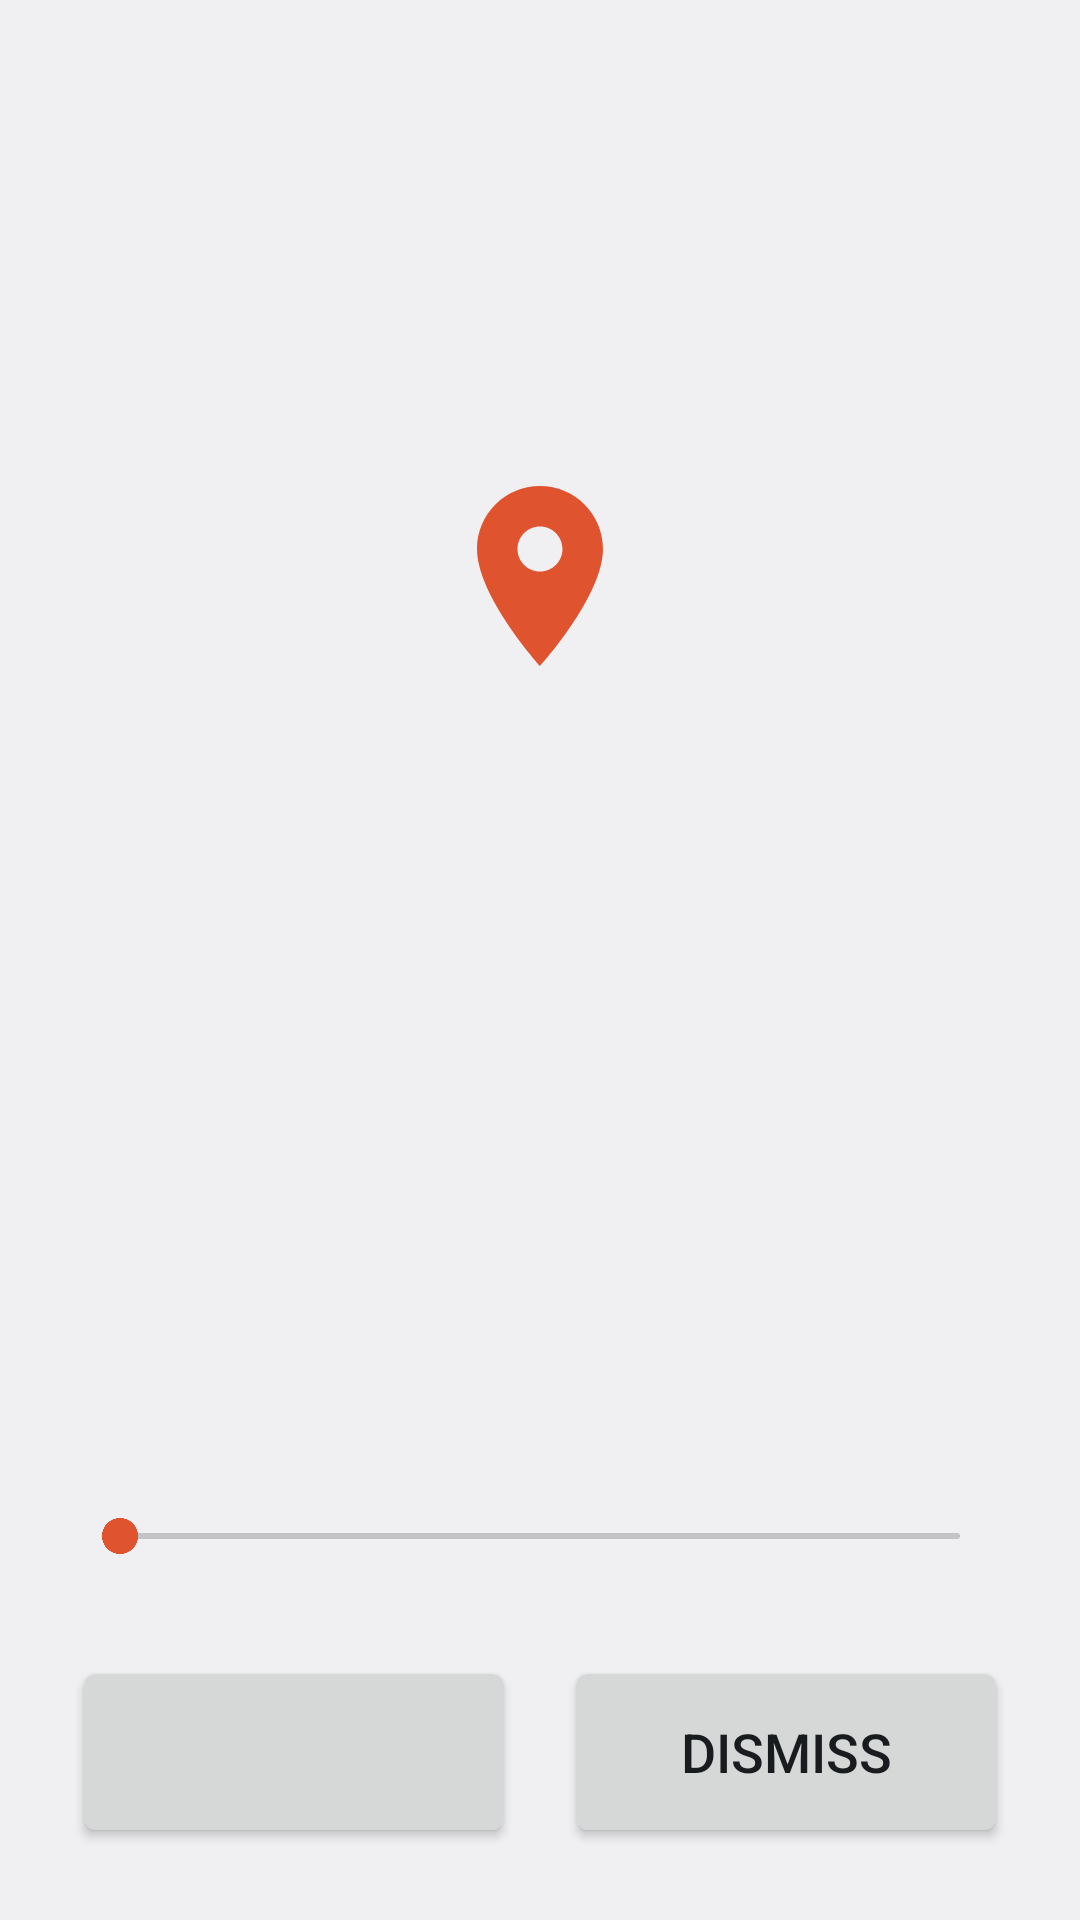

Here is an Android app screen rendered from its layout file. Give the layout XML and the strings, colors and styles it references.
<!-- AndroidManifest.xml: application theme AppTheme -->
<!-- res/layout/activity_alarm.xml -->
<?xml version="1.0" encoding="utf-8"?>
<LinearLayout xmlns:android="http://schemas.android.com/apk/res/android"
    android:id="@+id/root"
    android:layout_width="match_parent"
    android:layout_height="match_parent"
    android:gravity="center_horizontal"
    android:orientation="vertical"
    android:padding="24dp">

    <View
        android:layout_width="match_parent"
        android:layout_height="0dp"
        android:layout_weight="1" />

    <ImageView
        android:layout_width="72dp"
        android:layout_height="72dp"
        android:contentDescription="@null"
        android:src="@drawable/ic_notification"
        android:tint="@color/accent" />

    <TextView
        android:id="@+id/name"
        android:layout_width="match_parent"
        android:layout_height="wrap_content"
        android:layout_marginTop="16dp"
        android:gravity="center"
        android:textSize="30sp"
        android:textStyle="bold" />

    <TextView
        android:id="@+id/message"
        android:layout_width="match_parent"
        android:layout_height="wrap_content"
        android:layout_marginTop="12dp"
        android:gravity="center"
        android:textSize="20sp" />

    <View
        android:layout_width="match_parent"
        android:layout_height="0dp"
        android:layout_weight="1" />

    <TextView
        android:id="@+id/snooze_label"
        android:layout_width="match_parent"
        android:layout_height="wrap_content"
        android:gravity="center"
        android:textSize="18sp" />

    <SeekBar
        android:id="@+id/snooze"
        android:layout_width="match_parent"
        android:layout_height="48dp"
        android:layout_marginTop="8dp" />

    <LinearLayout
        android:layout_width="match_parent"
        android:layout_height="wrap_content"
        android:layout_marginTop="16dp"
        android:orientation="horizontal">

        <Button
            android:id="@+id/btn_snooze"
            android:layout_width="0dp"
            android:layout_height="64dp"
            android:layout_marginEnd="8dp"
            android:layout_weight="1"
            android:textSize="18sp" />

        <Button
            android:id="@+id/btn_dismiss"
            android:layout_width="0dp"
            android:layout_height="64dp"
            android:layout_marginStart="8dp"
            android:layout_weight="1"
            android:text="@string/dismiss"
            android:textSize="18sp" />
    </LinearLayout>
</LinearLayout>
<!-- resources referenced by this layout -->
<resources>
  <color name="accent">#E0532F</color>
  <!-- drawable ic_notification (drawable) -->
  <?xml version="1.0" encoding="utf-8"?>
  <vector xmlns:android="http://schemas.android.com/apk/res/android"
      android:width="24dp"
      android:height="24dp"
      android:viewportWidth="24"
      android:viewportHeight="24">
      <path
          android:fillColor="#FFFFFFFF"
          android:pathData="M12,2C8.13,2 5,5.13 5,9c0,5.25 7,13 7,13s7,-7.75 7,-13c0,-3.87 -3.13,-7 -7,-7zM12,11.5c-1.38,0 -2.5,-1.12 -2.5,-2.5s1.12,-2.5 2.5,-2.5 2.5,1.12 2.5,2.5 -1.12,2.5 -2.5,2.5z" />
  </vector>
  <string name="dismiss">Dismiss</string>
  <style name="AppTheme" parent="@android:style/Theme.DeviceDefault.DayNight">
          <item name="android:colorAccent">@color/accent</item>
          <item name="android:colorPrimary">@color/accent</item>
          <item name="android:windowActionBar">false</item>
          <item name="android:windowNoTitle">true</item>
      </style>
</resources>
